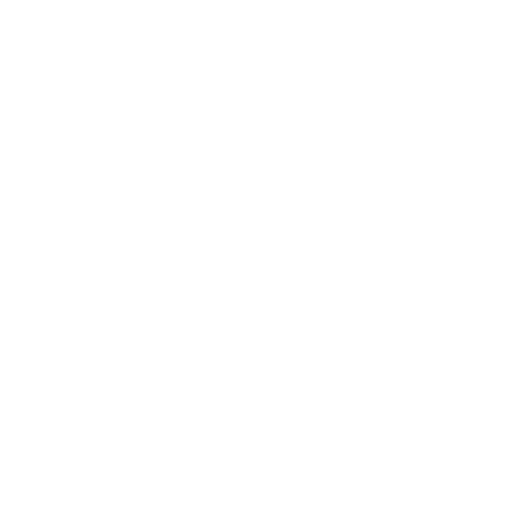
t = 0.00 s
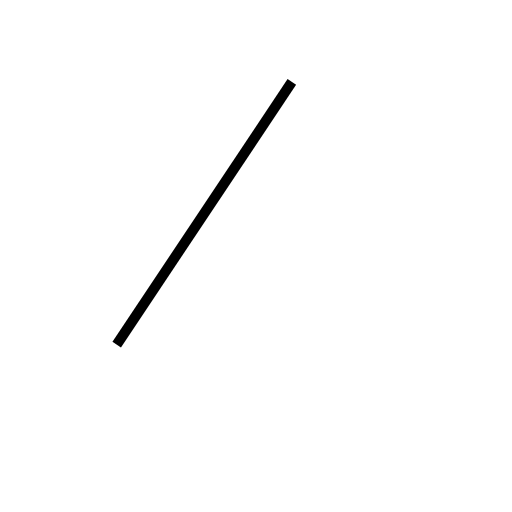
t = 0.93 s
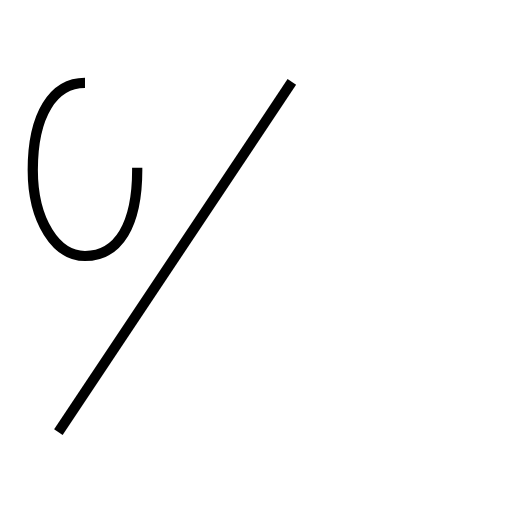
t = 2.22 s
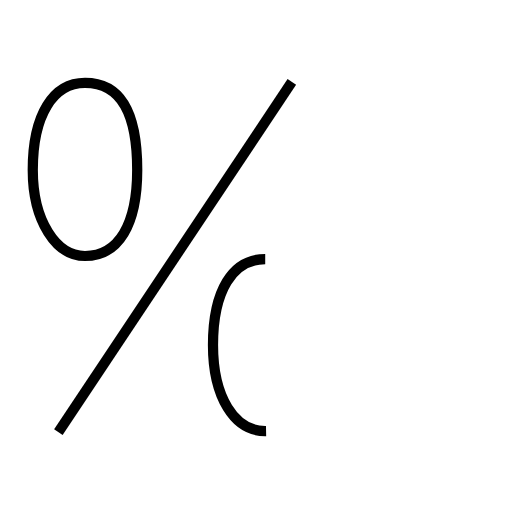
t = 3.21 s
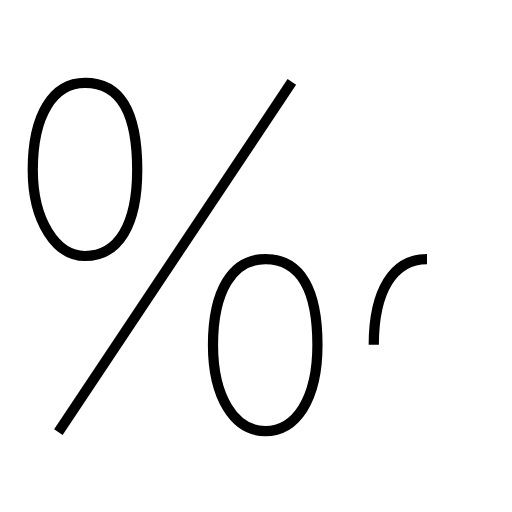
t = 4.20 s
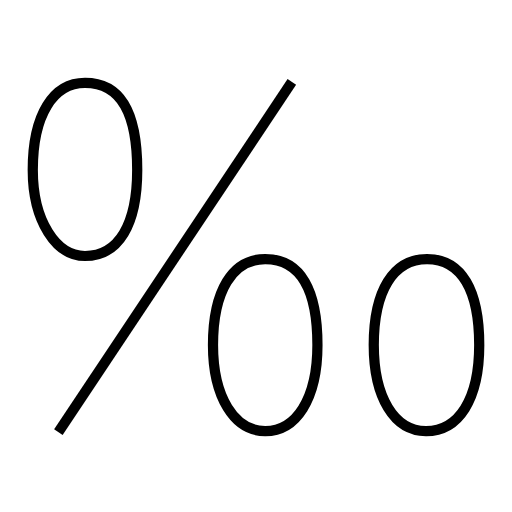
t = 5.19 s

The animated SVG that drew these frames (rendered in a browser with its animation timeline set to each time). Animation: 4 SMIL elements (animate=4); one cycle of 5.19 s.

<?xml version='1.0' encoding='utf-8'?>
<svg viewBox="0.0 -6.0 50.0 50.0" version="1.1" xmlns="http://www.w3.org/2000/svg"><rect x="-1000" y="-1000" width="2000" height="2000" stroke="white" fill="white" /><g style="fill:none;stroke:#000000;stroke-width:1"><path d="M 28.5 -36.0 L 5.7 -1.8 " transform="translate(0.0 38.0)" stroke-dasharray="41.10328454028948" stroke-dashoffset="41.10328454028948"><animate attributeName="stroke-dashoffset" from="41.10328454028948" to="0" dur="1.2330985362086844s" begin="0s; anim_end.end" fill="freeze" id="anim0" /></path><path d="M 8.3 -35.9 C 5.2 -35.9 3.2 -32.8 3.2 -27.4 C 3.2 -22.4 5.5 -19.0 8.3 -19.0 C 11.6 -19.0 13.4 -22.1 13.4 -27.4 C 13.4 -32.8 11.9 -35.9 8.3 -35.9 Z " transform="translate(0.0 38.0)" stroke-dasharray="44.050259895939035" stroke-dashoffset="44.050259895939035"><animate attributeName="stroke-dashoffset" from="44.050259895939035" to="0" dur="1.321507796878171s" begin="anim0.end" fill="freeze" id="anim1" /></path><path d="M 25.9 -18.7 C 22.7 -18.7 20.8 -15.6 20.8 -10.3 C 20.8 -5.2 22.9 -1.9 25.9 -1.9 C 28.9 -1.9 31.0 -5.0 31.0 -10.3 C 31.0 -15.6 29.4 -18.7 25.9 -18.7 Z " transform="translate(0.0 38.0)" stroke-dasharray="43.84695977721047" stroke-dashoffset="43.84695977721047"><animate attributeName="stroke-dashoffset" from="43.84695977721047" to="0" dur="1.315408793316314s" begin="anim1.end" fill="freeze" id="anim2" /></path><path d="M 41.7 -18.7 C 38.4 -18.7 36.5 -15.6 36.5 -10.3 C 36.5 -5.2 38.5 -1.9 41.6 -1.9 C 44.8 -1.9 46.8 -5.0 46.8 -10.3 C 46.8 -15.6 45.1 -18.7 41.7 -18.7 Z" transform="translate(0.0 38.0)" stroke-dasharray="44.036856886203005" stroke-dashoffset="44.036856886203005"><animate attributeName="stroke-dashoffset" from="44.036856886203005" to="0" dur="1.32110570658609s" begin="anim2.end" fill="freeze" id="anim_end" /></path></g></svg>
